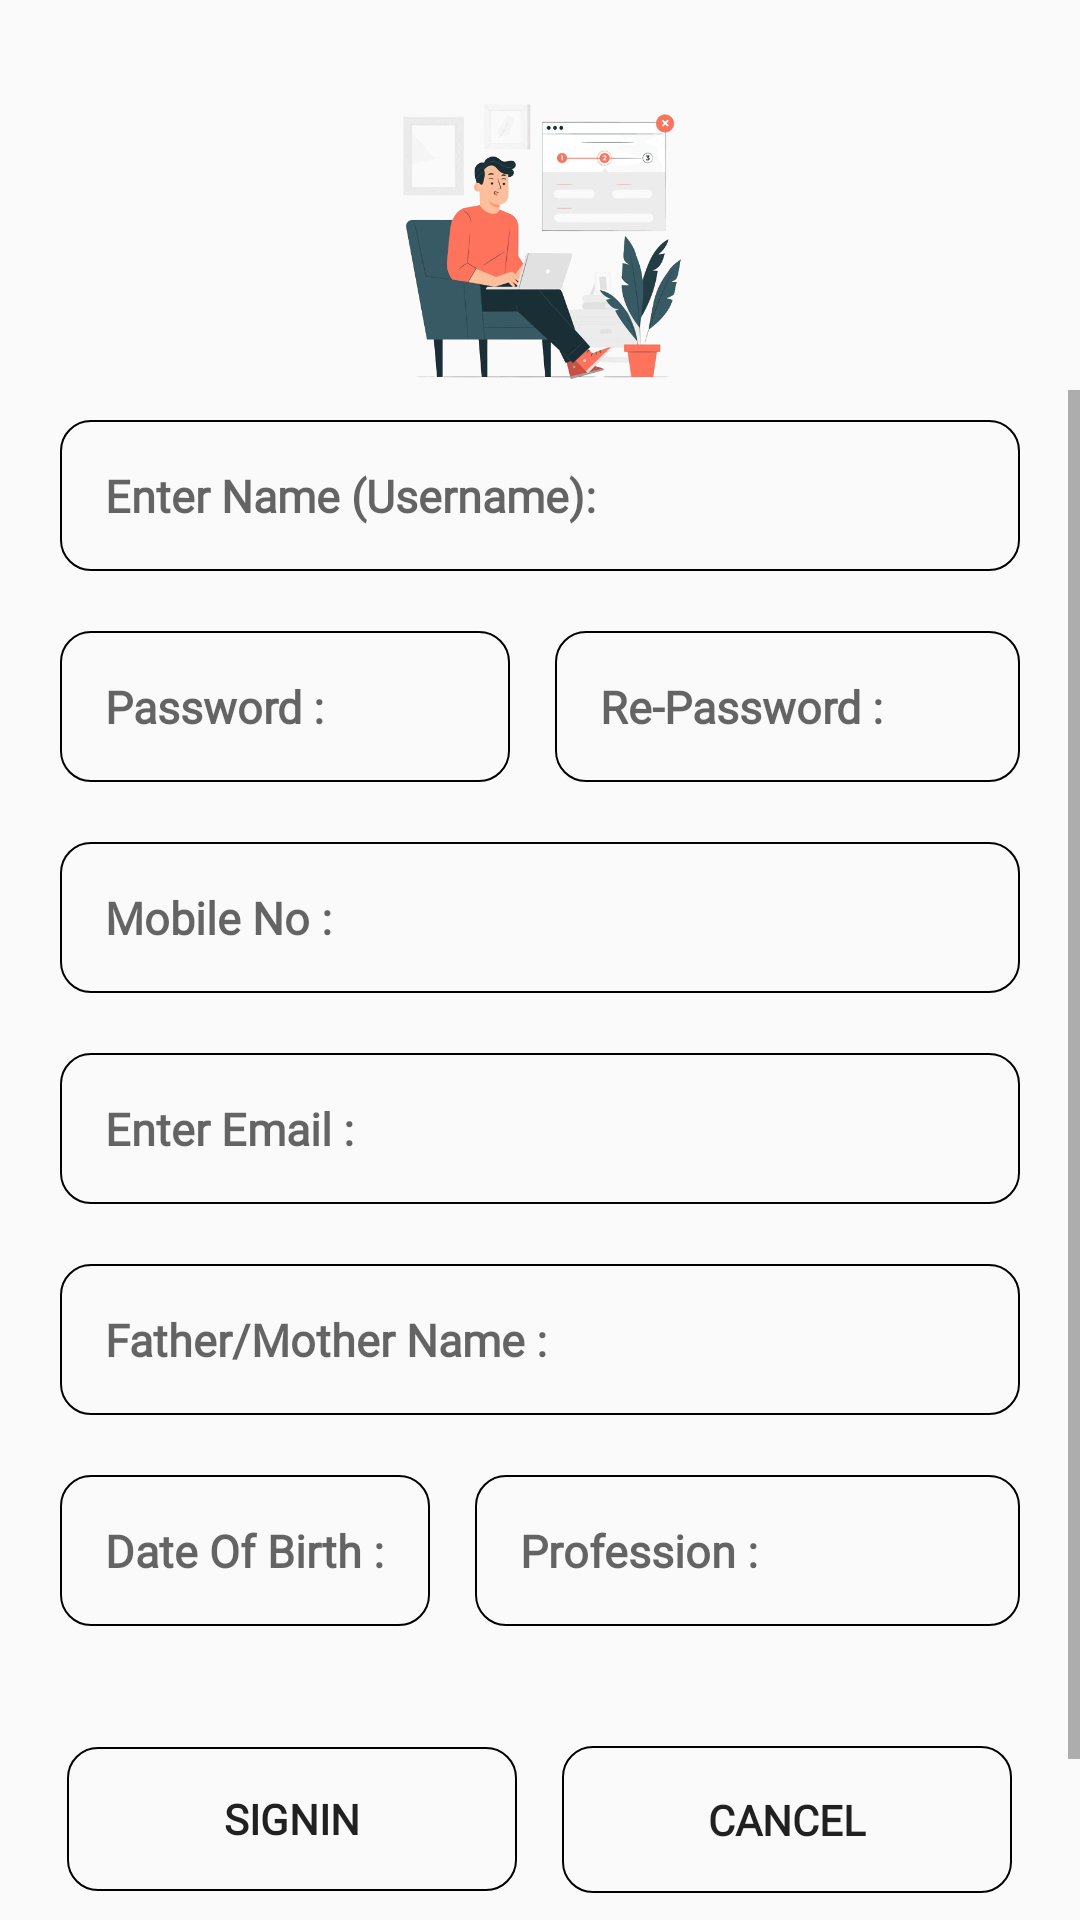

This screen was rendered from an Android layout file. Write that file and the resources it references.
<!-- AndroidManifest.xml: application theme Theme.Projectw -->
<!-- res/layout/activity_singup.xml -->
<?xml version="1.0" encoding="utf-8"?>
<RelativeLayout xmlns:tools="http://schemas.android.com/tools"
    xmlns:android="http://schemas.android.com/apk/res/android"
    android:layout_width="match_parent"
    android:layout_height="match_parent">
    <ImageView
        android:id="@+id/splash3"
        android:layout_width="100dp"
        android:layout_height="100dp"
        android:layout_centerHorizontal="true"
        android:layout_marginTop="30dp"
        android:src="@drawable/guss3"
        android:layout_alignParentTop="true"/>
    <ScrollView
        android:id="@+id/signsv"
        android:layout_width="match_parent"
        android:layout_height="match_parent"
        android:layout_below="@+id/splash3">
        <RelativeLayout
            android:layout_width="match_parent"
            android:layout_height="wrap_content">
    <EditText
        android:id="@+id/name"
        android:layout_width="match_parent"
        android:layout_height="wrap_content"
        android:layout_marginStart="20dp"
        android:fontFamily="@font/caviardreams"
        android:layout_marginTop="10dp"
        android:textStyle="bold"
        android:layout_marginEnd="20dp"
        android:layout_marginBottom="10dp"
        android:background="@drawable/textback"
        android:hint="Enter Name (Username):"
        android:padding="15dp"
        android:textSize="15dp" />

            <LinearLayout
                android:id="@+id/lin1"
                android:layout_width="match_parent"
                android:layout_height="wrap_content"
                android:layout_below="@+id/name"
                android:gravity="center">

                <EditText
                    android:id="@+id/pass"
                    android:layout_width="150dp"
                    android:layout_height="wrap_content"
                    android:layout_marginStart="20dp"
                    android:layout_marginTop="10dp"
                    android:layout_marginEnd="15dp"
                    android:layout_marginBottom="10dp"
                    android:background="@drawable/textback"
                    android:fontFamily="@font/caviardreams"
                    android:hint="Password :"
                    android:padding="15dp"
                    android:textSize="15sp"
                    android:textStyle="bold"
                    android:tooltipText="Password must be 6 digit long" />

                <EditText
                    android:id="@+id/repass"
                    android:layout_width="match_parent"
                    android:layout_height="wrap_content"
                    android:layout_marginTop="10dp"
                    android:layout_marginEnd="20dp"
                    android:layout_marginBottom="10dp"
                    android:background="@drawable/textback"
                    android:fontFamily="@font/caviardreams"
                    android:hint="Re-Password :"
                    android:padding="15dp"
                    android:textSize="15sp"
                    android:textStyle="bold" />
            </LinearLayout>

            <EditText
                android:id="@+id/mobile"
                android:layout_width="match_parent"
                android:layout_height="wrap_content"
                android:layout_below="@+id/lin1"
                android:layout_marginStart="20dp"
                android:layout_marginTop="10dp"
                android:textStyle="bold"
                android:layout_marginEnd="20dp"
                android:layout_marginBottom="10dp"
                android:background="@drawable/textback"
                android:fontFamily="@font/caviardreams"
                android:hint="Mobile No :"
                android:padding="15dp"
                android:textSize="15dp" />
            <EditText
                android:id="@+id/email"
                android:layout_width="match_parent"
                android:layout_height="wrap_content"
                android:layout_below="@+id/mobile"
                android:layout_marginStart="20dp"
                android:layout_marginTop="10dp"
                android:textStyle="bold"
                android:layout_marginEnd="20dp"
                android:layout_marginBottom="10dp"
                android:background="@drawable/textback"
                android:fontFamily="@font/caviardreams"
                android:hint="Enter Email :"
                android:padding="15dp"
                android:textSize="15dp" />
            <EditText
                android:id="@+id/pname"
                android:layout_width="match_parent"
                android:layout_height="wrap_content"
                android:layout_below="@+id/email"
                android:layout_marginStart="20dp"
                android:layout_marginTop="10dp"
                android:textStyle="bold"
                android:layout_marginEnd="20dp"
                android:layout_marginBottom="10dp"
                android:background="@drawable/textback"
                android:fontFamily="@font/caviardreams"
                android:hint="Father/Mother Name :"
                android:padding="15dp"
                android:textSize="15dp" />

            <EditText
                android:id="@+id/dob"
                android:layout_width="wrap_content"
                android:layout_height="wrap_content"
                android:layout_below="@+id/pname"
                android:layout_marginStart="20dp"
                android:layout_marginTop="10dp"
                android:layout_marginEnd="15dp"
                android:layout_marginBottom="10dp"
                android:background="@drawable/textback"
                android:fontFamily="@font/caviardreams"
                android:hint="Date Of Birth :"
                android:padding="15dp"
                android:textSize="15dp"
                android:textStyle="bold" />

            <EditText
                android:id="@+id/profession"
                android:layout_width="match_parent"
                android:layout_height="wrap_content"
                android:layout_toRightOf="@id/dob"
                android:layout_below="@+id/pname"
                android:layout_marginTop="10dp"
                android:textStyle="bold"
                android:layout_marginEnd="20dp"
                android:layout_marginBottom="10dp"
                android:background="@drawable/textback"
                android:fontFamily="@font/caviardreams"
                android:hint="Profession :"
                android:padding="15dp"
                android:textSize="15dp" />

            <LinearLayout
                android:id="@+id/splash4"
                android:layout_width="match_parent"
                android:layout_height="wrap_content"
                android:layout_below="@+id/profession"
                android:gravity="center"
                android:layout_marginStart="20dp"
                android:layout_marginEnd="20dp"
                android:layout_marginTop="10dp"
                android:layout_marginBottom="10dp"
                android:orientation="horizontal">
        <Spinner
            android:id="@+id/jainv"
            android:layout_width="180dp"
            android:layout_height="wrap_content"
            android:fontFamily="@font/caviardreams"
            android:textStyle="bold"
            android:textAlignment="center"
            android:background="@drawable/textback"
            android:layout_marginEnd="15dp"
            />
        <Spinner
            android:id="@+id/gender"
            android:layout_width="match_parent"
            android:layout_height="wrap_content"
            android:textAlignment="center"
            android:fontFamily="@font/caviardreams"
            android:background="@drawable/textback"
            />
    </LinearLayout>
            <LinearLayout
                android:id="@+id/splash5"
                android:layout_width="match_parent"
                android:layout_height="wrap_content"
                android:layout_below="@+id/splash4"
                android:gravity="center"
                android:layout_marginStart="20dp"
                android:layout_marginTop="10dp"
                android:layout_marginEnd="20dp"
                android:layout_marginBottom="10dp">
                <Button
                    android:id="@+id/signin"
                    android:layout_width="150dp"
                    android:background="@drawable/textback"
                    android:layout_height="wrap_content"
                    android:fontFamily="@font/caviardreams"
                    android:textStyle="bold"
                    android:layout_marginEnd="15dp"
                    android:text="SIGNIN"
                    />
                <Button
                    android:id="@+id/scancel"
                    android:layout_width="150dp"
                    android:layout_height="wrap_content"
                    android:textStyle="bold"
                    android:text="CANCEL"
                    android:padding="15dp"
                    android:fontFamily="@font/caviardreams"
                    android:background="@drawable/textback"
                    />
            </LinearLayout>

    <TextView
        android:id="@+id/logswitcher"
        android:layout_width="match_parent"
        android:layout_height="wrap_content"
        android:layout_below="@+id/splash5"
        android:layout_marginStart="20dp"
        android:layout_marginTop="20dp"
        android:fontFamily="@font/caviardreams"
        android:layout_marginEnd="20dp"
        android:layout_marginBottom="20dp"
        android:gravity="center"
        android:text="Have Account ? Login" />
        </RelativeLayout>
    </ScrollView>
</RelativeLayout>
<!-- resources referenced by this layout -->
<resources>
  <!-- drawable guss3: png bitmap (drawable, 162580 bytes) -->
  <!-- drawable textback (drawable) -->
  <?xml version="1.0" encoding="utf-8"?>
  <shape
      xmlns:android="http://schemas.android.com/apk/res/android"
      android:shape="rectangle">
      <solid
          android:color="@android:color/transparent"/>
      <corners
          android:radius="10dp"/>
      <stroke
          android:width="0.5dp"
          android:color="@color/black"/>
  </shape>
  <style name="Theme.Projectw" parent="Base.Theme.Projectw" />
  <style name="Base.Theme.Projectw" parent="Theme.AppCompat.DayNight.NoActionBar">
          
          <item name="android:itemTextAppearance">@style/Customtextitem</item>
          
      </style>
  <style name="Customtextitem" parent="@android:style/TextAppearance.Widget.IconMenu.Item">
          <item name="fontFamily">@font/caviardreams</item>
          <item name="android:background">@drawable/textback</item>
      </style>
  <!-- not gathered from this repository: default colours our renderer supplied (Android Studio template values) -->
  <color name="black">#FF000000</color>
</resources>
